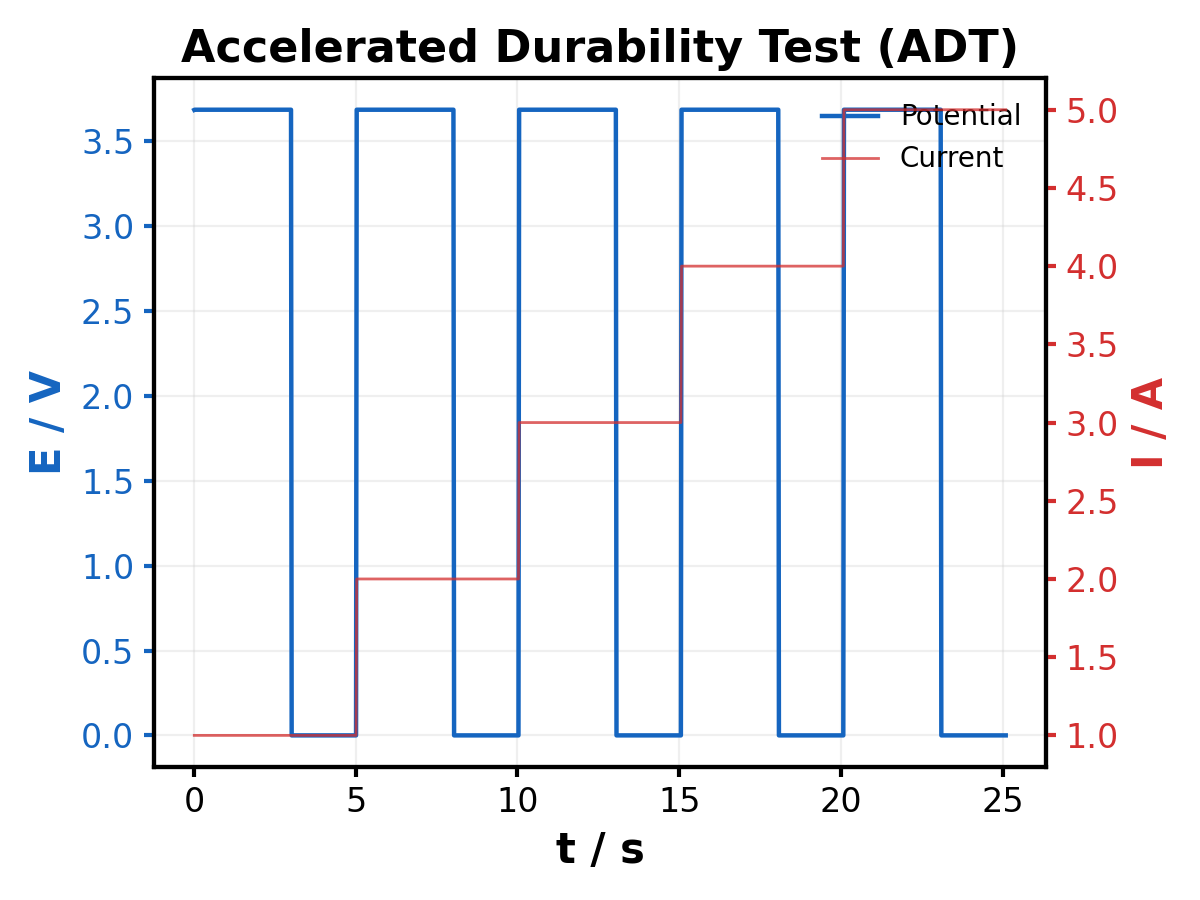

Source data for this figure (header and first rows):
# technique: ADT
# step_index: 1
# timestamp: 2026-03-23T21:06:24.443036
# data_points: 2500
# param_seg_num: 1
# param_sample_interval_ms: 100
# param_elapsed_time: 48.5s
# param_ir_compensation_enabled: False
# param_ir_compensation_ohm: 0
Time/sec, Current/A, cycle
0.01, 3.686, 1
0.02, 3.687, 1
0.03, 3.687, 1
0.04, 3.687, 1
0.05, 3.687, 1
0.06, 3.687, 1
0.07, 3.687, 1
0.08, 3.687, 1
0.09, 3.687, 1
0.1, 3.687, 1
0.11, 3.687, 1
0.12, 3.687, 1
0.13, 3.687, 1
0.14, 3.687, 1
0.15, 3.687, 1
0.16, 3.687, 1
0.17, 3.687, 1
0.18, 3.687, 1
0.19, 3.687, 1
0.2, 3.687, 1
0.21, 3.687, 1
0.22, 3.687, 1
0.23, 3.687, 1
0.24, 3.687, 1
0.25, 3.687, 1
0.26, 3.687, 1
0.27, 3.687, 1
0.28, 3.687, 1
0.29, 3.687, 1
0.3, 3.687, 1
0.31, 3.687, 1
0.32, 3.687, 1
0.33, 3.687, 1
0.34, 3.687, 1
0.35, 3.687, 1
0.36, 3.687, 1
0.37, 3.687, 1
0.38, 3.687, 1
0.39, 3.687, 1
0.4, 3.687, 1
0.41, 3.687, 1
0.42, 3.687, 1
0.43, 3.687, 1
0.44, 3.687, 1
0.45, 3.687, 1
0.46, 3.687, 1
0.47, 3.687, 1
0.48, 3.687, 1
0.49, 3.687, 1
0.5, 3.687, 1
0.51, 3.687, 1
... 2,449 more rows
